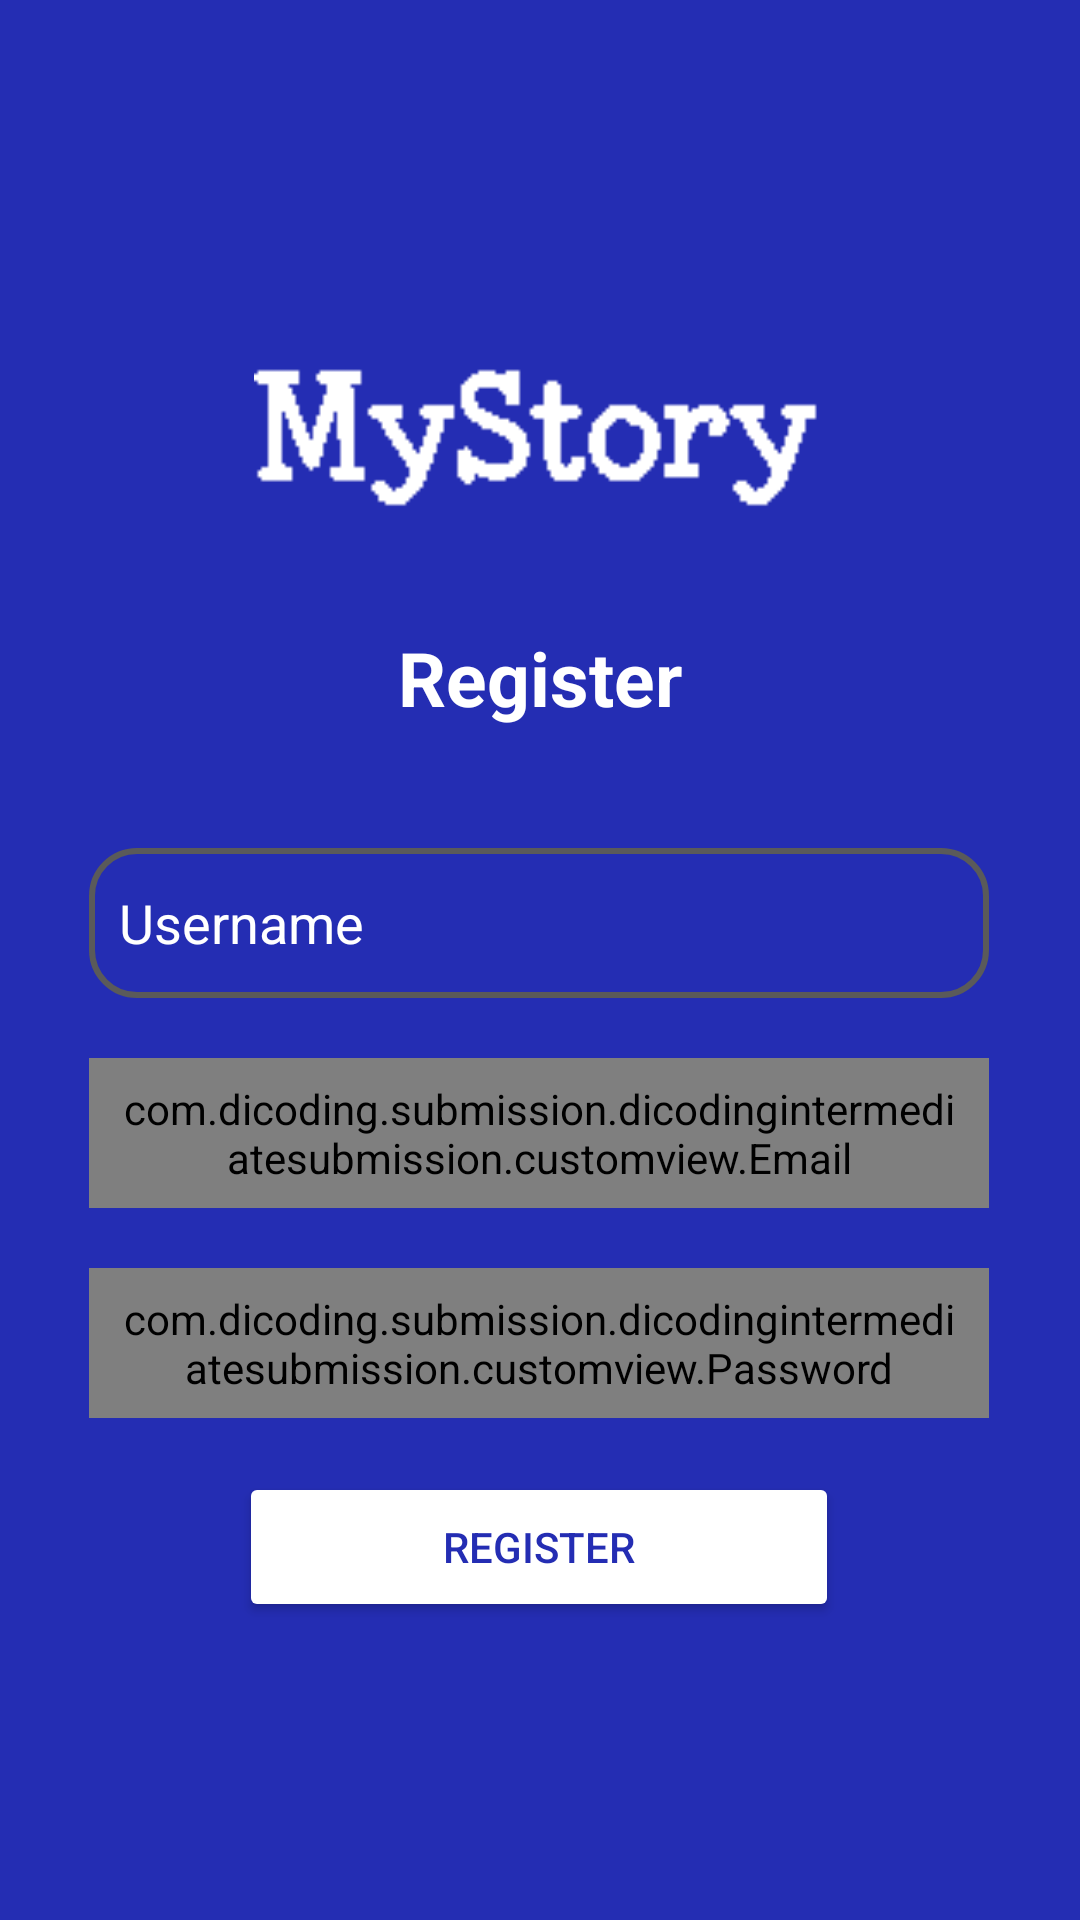

Layout XML and referenced resources for this Android screen:
<!-- AndroidManifest.xml: activity theme Theme.MaterialComponents.NoActionBar -->
<!-- res/layout/activity_register.xml -->
<?xml version="1.0" encoding="utf-8"?>
<androidx.constraintlayout.widget.ConstraintLayout xmlns:android="http://schemas.android.com/apk/res/android"
    xmlns:app="http://schemas.android.com/apk/res-auto"
    xmlns:tools="http://schemas.android.com/tools"
    android:layout_width="match_parent"
    android:layout_height="match_parent"
    android:background="@color/cl_action"
    tools:context=".activity.LoginActivity">


    <ImageView
        android:id="@+id/imageView2"
        android:layout_width="312dp"
        android:layout_height="93dp"
        android:layout_marginTop="104dp"
        app:layout_constraintEnd_toEndOf="parent"
        app:layout_constraintHorizontal_bias="0.595"
        app:layout_constraintStart_toStartOf="parent"
        app:layout_constraintTop_toTopOf="parent"
        app:srcCompat="@drawable/logo" />

    <TextView
        android:id="@+id/regis_text"
        android:layout_width="wrap_content"
        android:layout_height="wrap_content"
        android:layout_marginTop="12dp"
        android:text="@string/register"
        android:textColor="@color/white"
        android:textSize="25sp"
        android:textStyle="bold"
        app:layout_constraintEnd_toEndOf="parent"
        app:layout_constraintStart_toStartOf="parent"
        app:layout_constraintTop_toBottomOf="@+id/imageView2" />


    <EditText
        android:id="@+id/ed_register_name"
        android:layout_width="300dp"
        android:layout_height="50dp"
        android:layout_marginTop="40dp"
        android:background="@drawable/login_input"
        android:drawableStart="@drawable/ic_baseline_person_24"
        android:drawablePadding="10dp"
        android:hint="@string/username"
        android:paddingStart="10dp"
        android:paddingEnd="10dp"
        android:textColorHint="@color/white"
        app:layout_constraintEnd_toEndOf="parent"
        app:layout_constraintHorizontal_bias="0.495"
        app:layout_constraintStart_toStartOf="parent"
        app:layout_constraintTop_toBottomOf="@+id/regis_text" />

    <com.dicoding.submission.dicodingintermediatesubmission.customview.Email
        android:id="@+id/ed_register_email"
        android:layout_width="300dp"
        android:layout_height="50dp"
        android:layout_marginTop="20dp"
        android:background="@drawable/login_input"
        android:drawableStart="@drawable/ic_baseline_email_24"
        android:drawablePadding="10dp"
        android:hint="@string/prompt_email"
        android:paddingStart="10dp"
        android:paddingEnd="10dp"
        android:textColorHint="@color/white"
        app:layout_constraintEnd_toEndOf="parent"
        app:layout_constraintHorizontal_bias="0.495"
        app:layout_constraintStart_toStartOf="parent"
        app:layout_constraintTop_toBottomOf="@+id/ed_register_name" />

    <com.dicoding.submission.dicodingintermediatesubmission.customview.Password
        android:id="@+id/ed_register_password"
        android:layout_width="300dp"
        android:layout_height="50dp"
        android:layout_marginTop="20dp"
        android:background="@drawable/login_input"
        android:drawableStart="@drawable/ic_baseline_password_24"
        android:drawablePadding="10dp"
        android:hint="@string/prompt_password"
        android:paddingStart="10dp"
        android:paddingEnd="10dp"
        android:textColorHint="@color/white"
        app:layout_constraintEnd_toEndOf="parent"
        app:layout_constraintHorizontal_bias="0.495"
        app:layout_constraintStart_toStartOf="parent"
        app:layout_constraintTop_toBottomOf="@id/ed_register_email" />

    <Button
        android:id="@+id/btnRegis"
        android:layout_width="200dp"
        android:layout_height="50dp"
        android:backgroundTint="@color/button_background_color"
        android:text="@string/register"
        android:textColor="@color/cl_action"
        app:layout_constraintBottom_toBottomOf="parent"
        app:layout_constraintEnd_toEndOf="@+id/ed_register_password"
        app:layout_constraintStart_toStartOf="@+id/ed_register_password"
        app:layout_constraintTop_toBottomOf="@+id/ed_register_password"
        app:layout_constraintVertical_bias="0.153" />

    <ProgressBar
        android:id="@+id/progress_bar"
        android:layout_width="wrap_content"
        android:layout_height="wrap_content"
        android:visibility="gone"
        app:layout_constraintBottom_toBottomOf="parent"
        app:layout_constraintEnd_toEndOf="parent"
        app:layout_constraintHorizontal_bias="0.498"
        app:layout_constraintStart_toStartOf="parent"
        app:layout_constraintTop_toTopOf="parent" />


</androidx.constraintlayout.widget.ConstraintLayout>
<!-- resources referenced by this layout -->
<resources>
  <color name="cl_action">#242db3</color>
  <color name="white">#FFFFFFFF</color>
  <!-- drawable ic_baseline_password_24 (drawable) -->
  <vector android:height="24dp" android:tint="#FFFFFF"
      android:viewportHeight="24" android:viewportWidth="24"
      android:width="24dp" xmlns:android="http://schemas.android.com/apk/res/android">
      <path android:fillColor="@color/white" android:pathData="M2,17h20v2H2V17zM3.15,12.95L4,11.47l0.85,1.48l1.3,-0.75L5.3,10.72H7v-1.5H5.3l0.85,-1.47L4.85,7L4,8.47L3.15,7l-1.3,0.75L2.7,9.22H1v1.5h1.7L1.85,12.2L3.15,12.95zM9.85,12.2l1.3,0.75L12,11.47l0.85,1.48l1.3,-0.75l-0.85,-1.48H15v-1.5h-1.7l0.85,-1.47L12.85,7L12,8.47L11.15,7l-1.3,0.75l0.85,1.47H9v1.5h1.7L9.85,12.2zM23,9.22h-1.7l0.85,-1.47L20.85,7L20,8.47L19.15,7l-1.3,0.75l0.85,1.47H17v1.5h1.7l-0.85,1.48l1.3,0.75L20,11.47l0.85,1.48l1.3,-0.75l-0.85,-1.48H23V9.22z"/>
  </vector>
  <!-- drawable login_input (drawable) -->
  <?xml version="1.0" encoding="utf-8"?>
  <selector xmlns:android="http://schemas.android.com/apk/res/android">
      <item android:state_enabled="true" android:state_focused="true">
          <shape android:shape="rectangle">
              <solid android:color ="@color/cl_action"/>
              <corners android:radius ="15dp"/>
              <stroke android:color="@color/cl_list" android:width="2dp"/>
          </shape>
      </item>
  
      <item android:state_enabled="true" >
          <shape android:shape="rectangle">
              <solid android:color ="@color/cl_action"/>
              <corners android:radius ="15dp"/>
              <stroke android:color="@color/darkgrey" android:width="2dp"/>
          </shape>
      </item>
  </selector>
  <!-- drawable logo: png bitmap (drawable, 491 bytes) -->
  <string name="prompt_email">Email</string>
  <string name="prompt_password">Password</string>
  <string name="register">Register</string>
  <string name="username">Username</string>
  <color name="cl_list">#8fbaff</color>
  <color name="darkgrey">#5A5A5A</color>
</resources>
